Labelled photos from "data", an image-classification folder in alba-k/coffee-roast-classifier. The possible labels are: claro, medio, medio oscuro, nada otro, oscuro, quemado, verde.

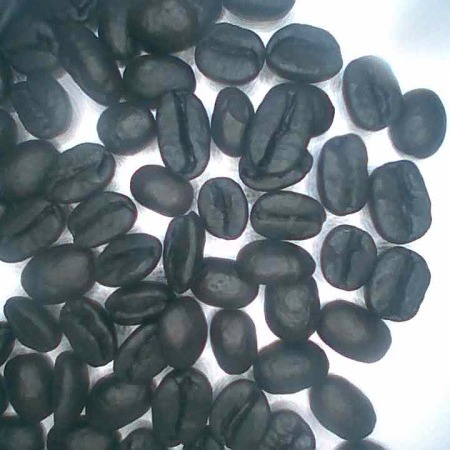
Label: quemado

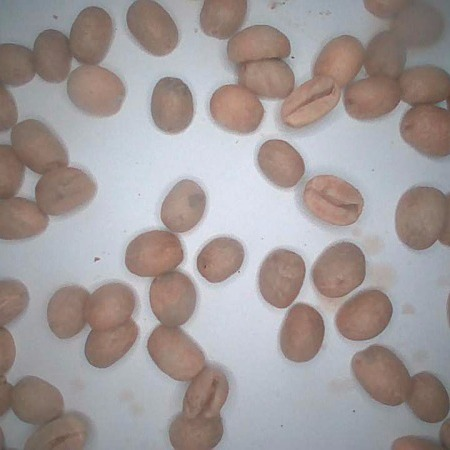
Label: verde

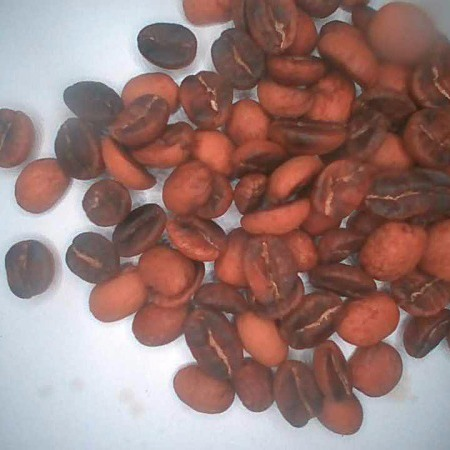
Label: medio

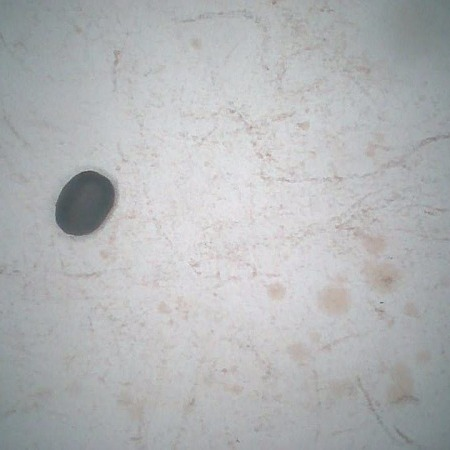
Label: oscuro

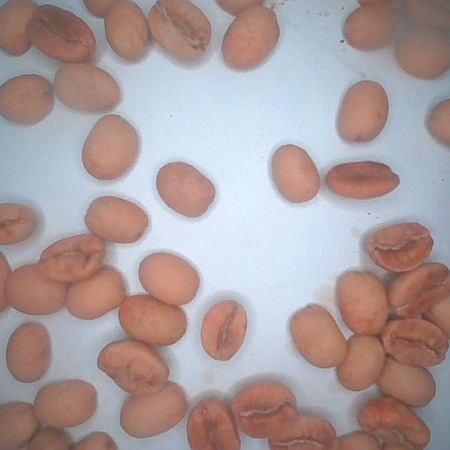
Label: claro

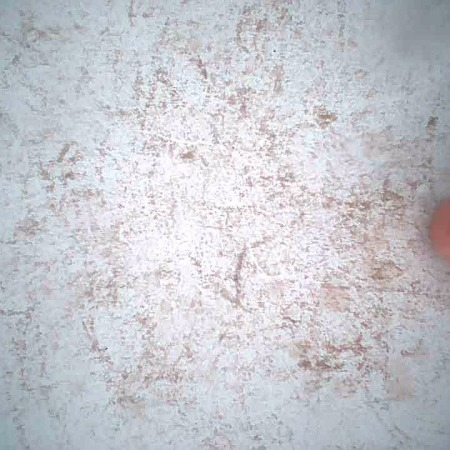
Label: nada otro
